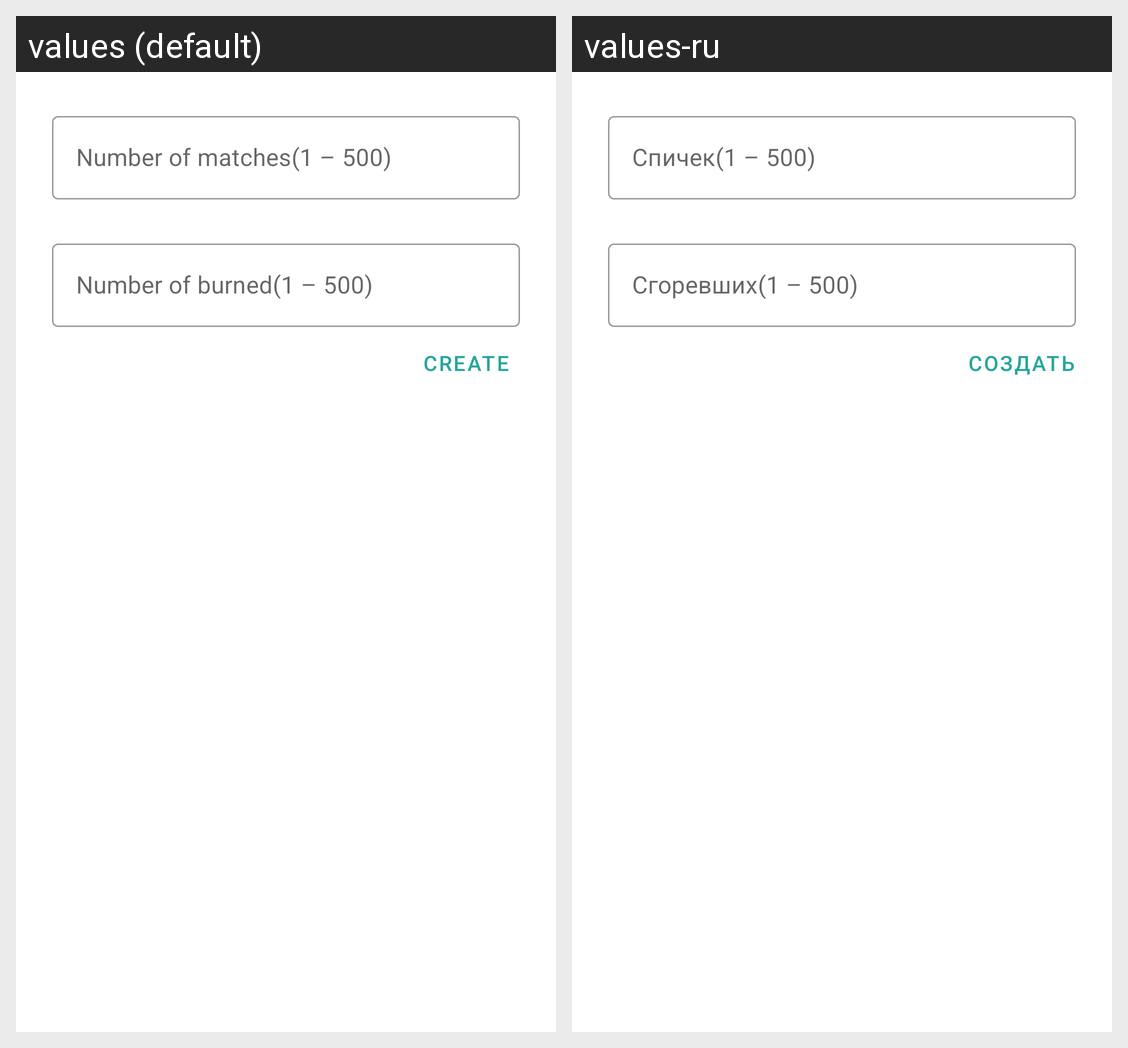

Locale-by-locale string values for the Android screen shown in this grid:
Android screen res/layout/create_matches_dialog.xml rendered under 2 locales, left to right: values (default), values-ru. Device: Nexus 5 (rendered at 1080×1920; each locale shown at half size, 540×960, under a caption strip naming it); theme AppTheme.
Strings drawn on this screen, with the default value and each locale's value (text and hints the layout hard-codes, and strings that could not be matched under every locale, appear in the picture but are not listed):

number_of_matches
  values: Number of matches(1 – 500)
  values-ru: Спичек(1 – 500)

number_of_burned
  values: Number of burned(1 – 500)
  values-ru: Сгоревших(1 – 500)

create
  values: CREATE
  values-ru: СОЗДАТЬ
